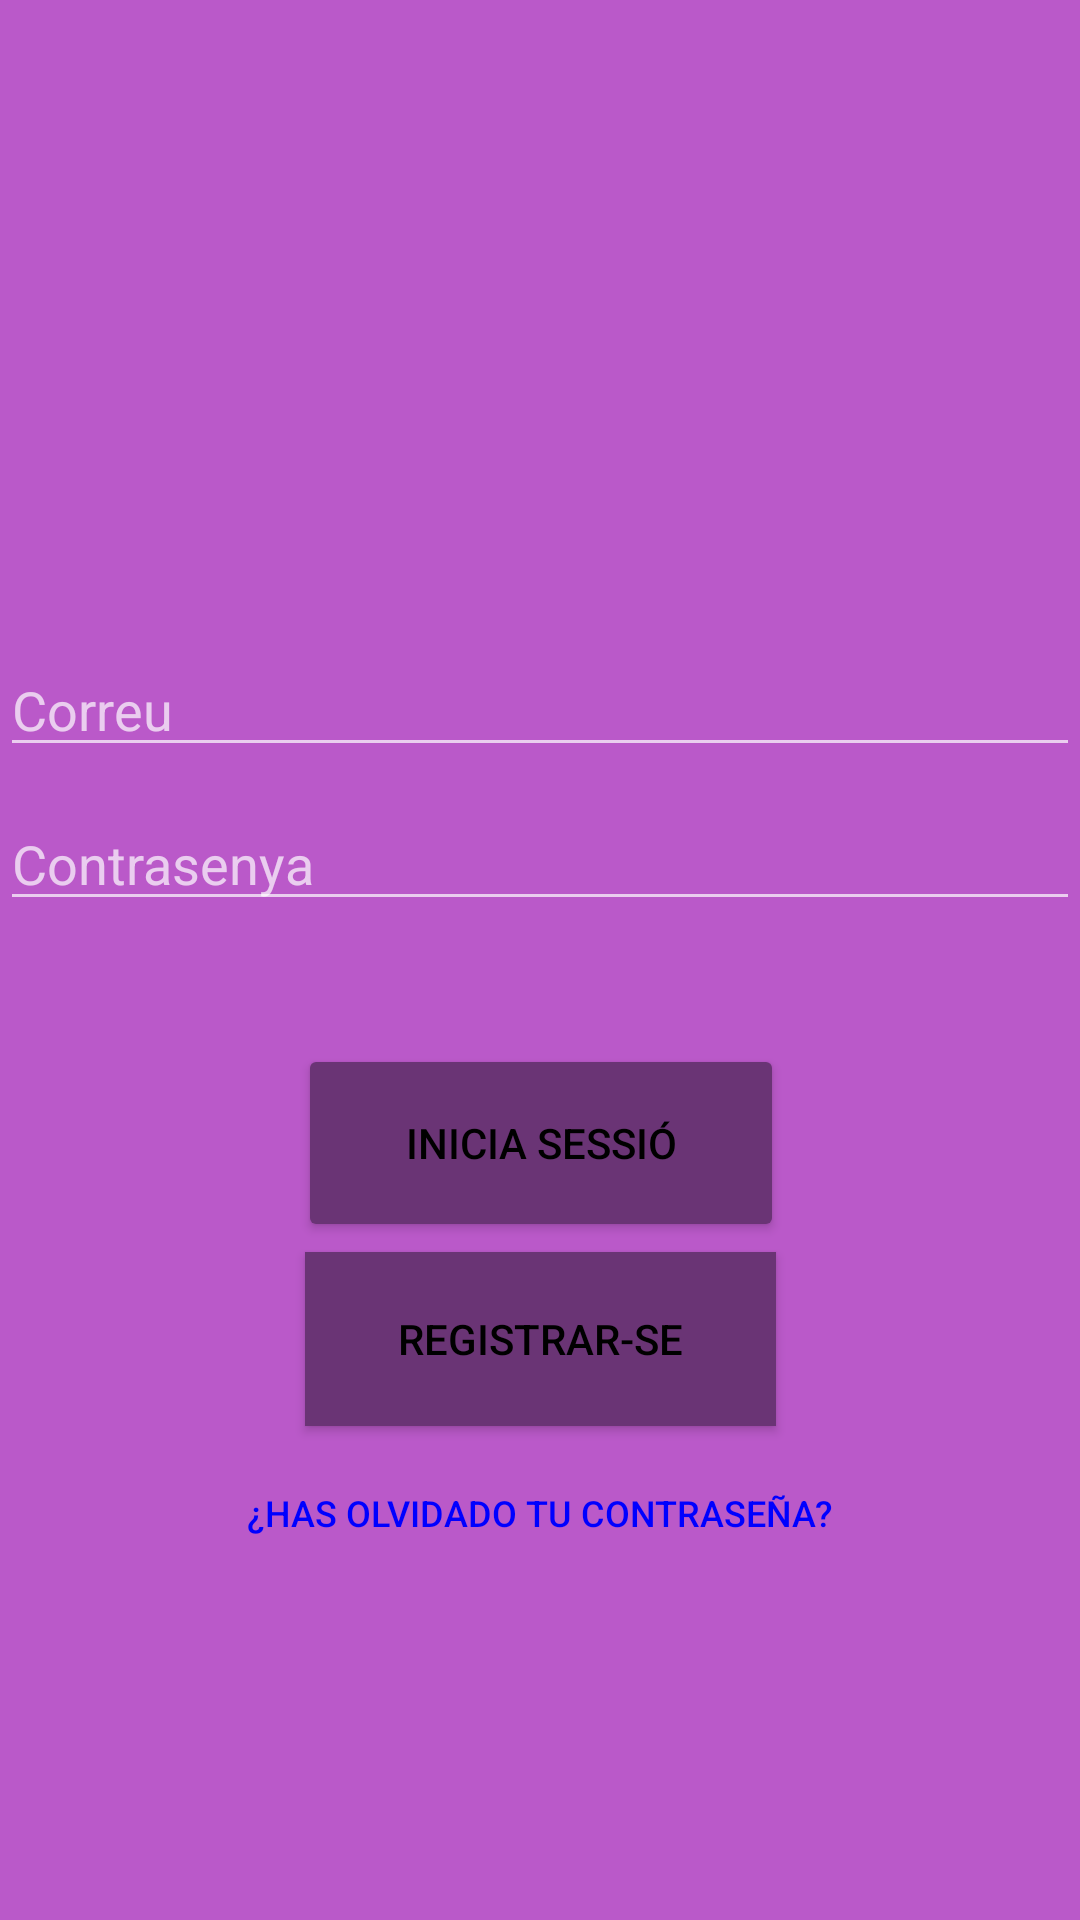

Here is an Android app screen rendered from its layout file. Give the layout XML and the strings, colors and styles it references.
<!-- AndroidManifest.xml: application theme Theme.AppCompat -->
<!-- res/layout/login_activity.xml -->
<?xml version="1.0" encoding="utf-8"?>

<androidx.constraintlayout.widget.ConstraintLayout xmlns:android="http://schemas.android.com/apk/res/android"
    xmlns:app="http://schemas.android.com/apk/res-auto"
    xmlns:tools="http://schemas.android.com/tools"
    android:layout_width="match_parent"
    android:layout_height="match_parent"
    android:background="@color/Purpura">

    <com.google.android.material.textfield.TextInputEditText
        android:id="@+id/contraId"
        android:layout_width="match_parent"
        android:layout_height="wrap_content"
        android:hint="@string/Password"
        android:inputType="textPassword"
        app:layout_constraintBottom_toBottomOf="parent"
        app:layout_constraintEnd_toEndOf="parent"
        app:layout_constraintHorizontal_bias="0.0"
        app:layout_constraintStart_toStartOf="parent"
        app:layout_constraintTop_toTopOf="parent"
        app:layout_constraintVertical_bias="0.444"
        tools:ignore="MissingConstraints">

    </com.google.android.material.textfield.TextInputEditText>


    <Button
        android:id="@+id/Registrarse"
        style="@style/buttonStyle"
        android:layout_width="157dp"
        android:layout_height="58dp"
        android:background="@color/Morado"
        android:onClick="register"
        android:text="@string/registrar_se"
        android:textColor="@color/black"
        app:cornerRadius="30dp"
        app:layout_constraintBottom_toBottomOf="parent"
        app:layout_constraintEnd_toEndOf="parent"
        app:layout_constraintStart_toStartOf="parent"
        app:layout_constraintTop_toTopOf="parent"
        app:layout_constraintVertical_bias="0.717" />

    <Button
        android:id="@+id/InicioSesion"
        style="@style/buttonStyle"
        android:backgroundTint="@color/Morado"
        android:onClick="login"
        android:text="@string/inicia_sessi"
        app:cornerRadius="30dp"
        app:layout_constraintBottom_toBottomOf="parent"
        app:layout_constraintEnd_toEndOf="parent"
        app:layout_constraintHorizontal_bias="0.502"
        app:layout_constraintStart_toStartOf="parent"
        app:layout_constraintTop_toTopOf="parent"
        app:layout_constraintVertical_bias="0.606" />

    <Button
        android:id="@+id/pswrec"
        android:layout_width="305dp"
        android:layout_height="42dp"
        android:background="@color/transparent"
        android:gravity="center"
        android:onClick="fpswrec"
        android:text="@string/textoActivista"
        android:textColor="@color/blue"
        android:textSize="12sp"
        app:layout_constraintBottom_toBottomOf="parent"
        app:layout_constraintEnd_toEndOf="parent"
        app:layout_constraintStart_toStartOf="parent"
        app:layout_constraintTop_toTopOf="parent"
        app:layout_constraintVertical_bias="0.808" />

    <com.google.android.material.textfield.TextInputEditText
        android:id="@+id/correoId"
        android:layout_width="match_parent"
        android:layout_height="wrap_content"
        android:hint="@string/correo"
        app:layout_constraintBottom_toBottomOf="parent"
        app:layout_constraintEnd_toEndOf="parent"
        app:layout_constraintHorizontal_bias="0.0"
        app:layout_constraintStart_toStartOf="parent"
        app:layout_constraintTop_toTopOf="parent"
        app:layout_constraintVertical_bias="0.358"
        tools:ignore="MissingConstraints"
        >
    </com.google.android.material.textfield.TextInputEditText>


</androidx.constraintlayout.widget.ConstraintLayout>
<!-- resources referenced by this layout -->
<resources>
  <color name="Morado">#6A3475</color>
  <color name="Purpura">#BA59C9</color>
  <color name="black">#FF000000</color>
  <color name="blue">#0000FF</color>
  <color name="transparent">#00000000</color>
  <string name="Password">Contrasenya</string>
  <string name="correo">Correu</string>
  <string name="inicia_sessi">Inicia Sessió</string>
  <string name="registrar_se">Registrar-se</string>
  <string name="textoActivista">¿Has olvidado tu contraseña?</string>
  <style name="buttonStyle" parent="Boton">
          <item name="android:layout_width">162dp</item>
          <item name="android:layout_height">66dp</item>
          <item name="android:textColor">@color/black</item>
      </style>
  <style name="Boton">
          <item name="android:layout_width">wrap_content</item>
          <item name="android:layout_height">wrap_content</item>
          <item name="colorPrimary">@color/black</item>
      </style>
</resources>
